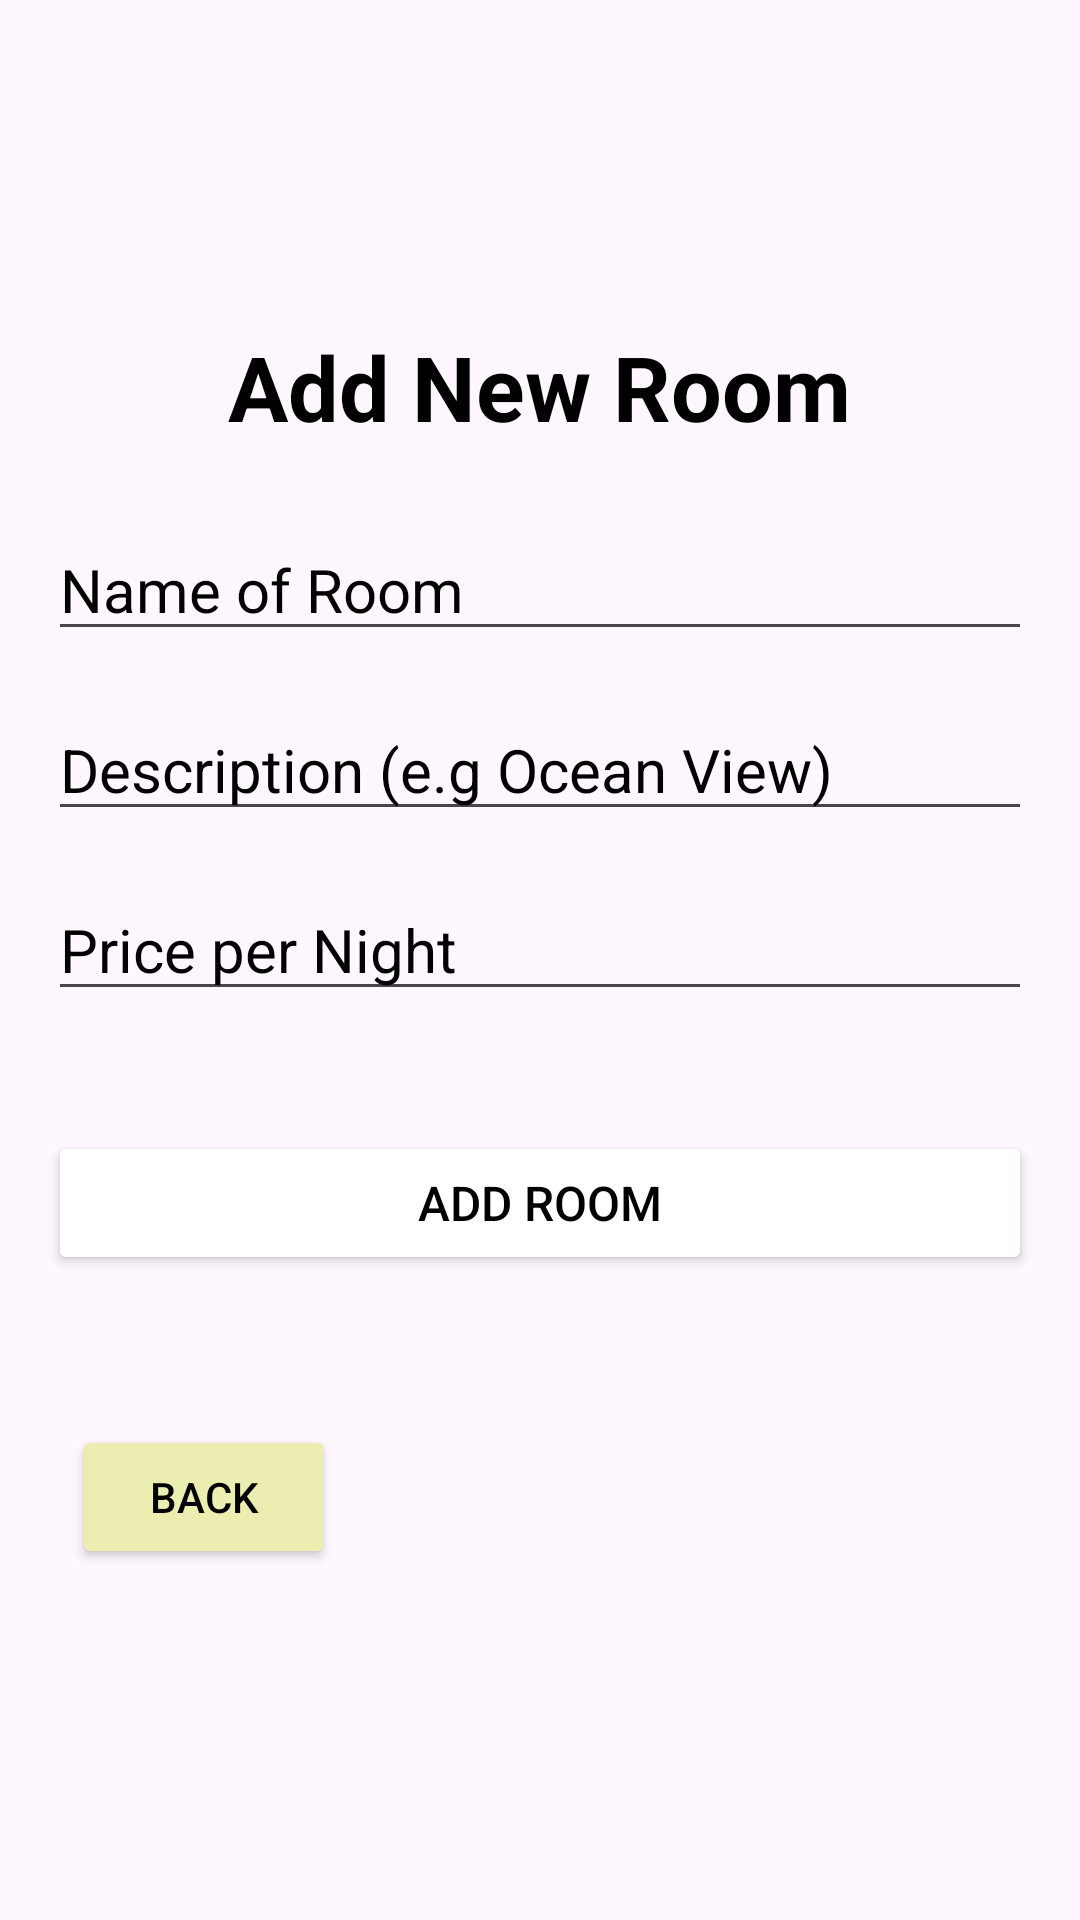

The Android layout XML behind this screen, and the referenced resources:
<!-- AndroidManifest.xml: application theme Theme.LuxeVistaResortFinal -->
<!-- res/layout/activity_add_room.xml -->
<LinearLayout xmlns:android="http://schemas.android.com/apk/res/android"
    android:layout_width="match_parent"
    android:layout_height="match_parent"
    android:orientation="vertical"
    android:padding="16dp"
    android:background="@drawable/innerpgbg"
    android:gravity="center_vertical">


    <TextView
        android:layout_width="wrap_content"
        android:layout_height="wrap_content"
        android:text="Add New Room"
        android:textSize="30sp"
        android:textStyle="bold"
        android:textColor="@color/black"
        android:layout_gravity="center_horizontal"
        android:paddingBottom="24dp" />

    <EditText
        android:id="@+id/roomNameInput"
        android:layout_width="match_parent"
        android:layout_height="wrap_content"
        android:hint="Name of Room"
        android:textSize="20sp"
        android:textColorHint="@color/black"
        android:layout_marginBottom="16dp" />

    <EditText
        android:id="@+id/descriptionInput"
        android:layout_width="match_parent"
        android:layout_height="wrap_content"
        android:hint="Description (e.g Ocean View)"
        android:textSize="20sp"
        android:textColorHint="@color/black"
        android:layout_marginBottom="16dp" />

    <EditText
        android:id="@+id/priceInput"
        android:layout_width="match_parent"
        android:layout_height="wrap_content"
        android:hint="Price per Night"
        android:textSize="20sp"
        android:textColorHint="@color/black"
        android:inputType="numberDecimal"
        android:layout_marginBottom="24dp" />

    <Button
        android:id="@+id/submitRoomBTN"
        android:layout_width="match_parent"
        android:layout_height="wrap_content"
        android:text="Add Room"
        android:textSize="16sp"
        android:textColor="@color/black"
        android:backgroundTint="@color/white"
        android:layout_marginTop="16dp"
        android:layout_marginBottom="42dp"
        />

    <Button
        android:id="@+id/backButton"
        android:layout_width="wrap_content"
        android:layout_height="wrap_content"
        android:layout_gravity="start"
        android:text="Back"
        android:textColor="@color/black"
        android:backgroundTint="@color/background"
        android:padding="8dp"
        android:layout_margin="8dp" />

</LinearLayout>
<!-- resources referenced by this layout -->
<resources>
  <color name="background">#ECEDB0</color>
  <color name="black">#FF000000</color>
  <color name="white">#FFFFFFFF</color>
  <style name="Theme.LuxeVistaResortFinal" parent="Base.Theme.LuxeVistaResortFinal" />
  <style name="Base.Theme.LuxeVistaResortFinal" parent="Theme.Material3.DayNight.NoActionBar">
          
          
      </style>
</resources>
